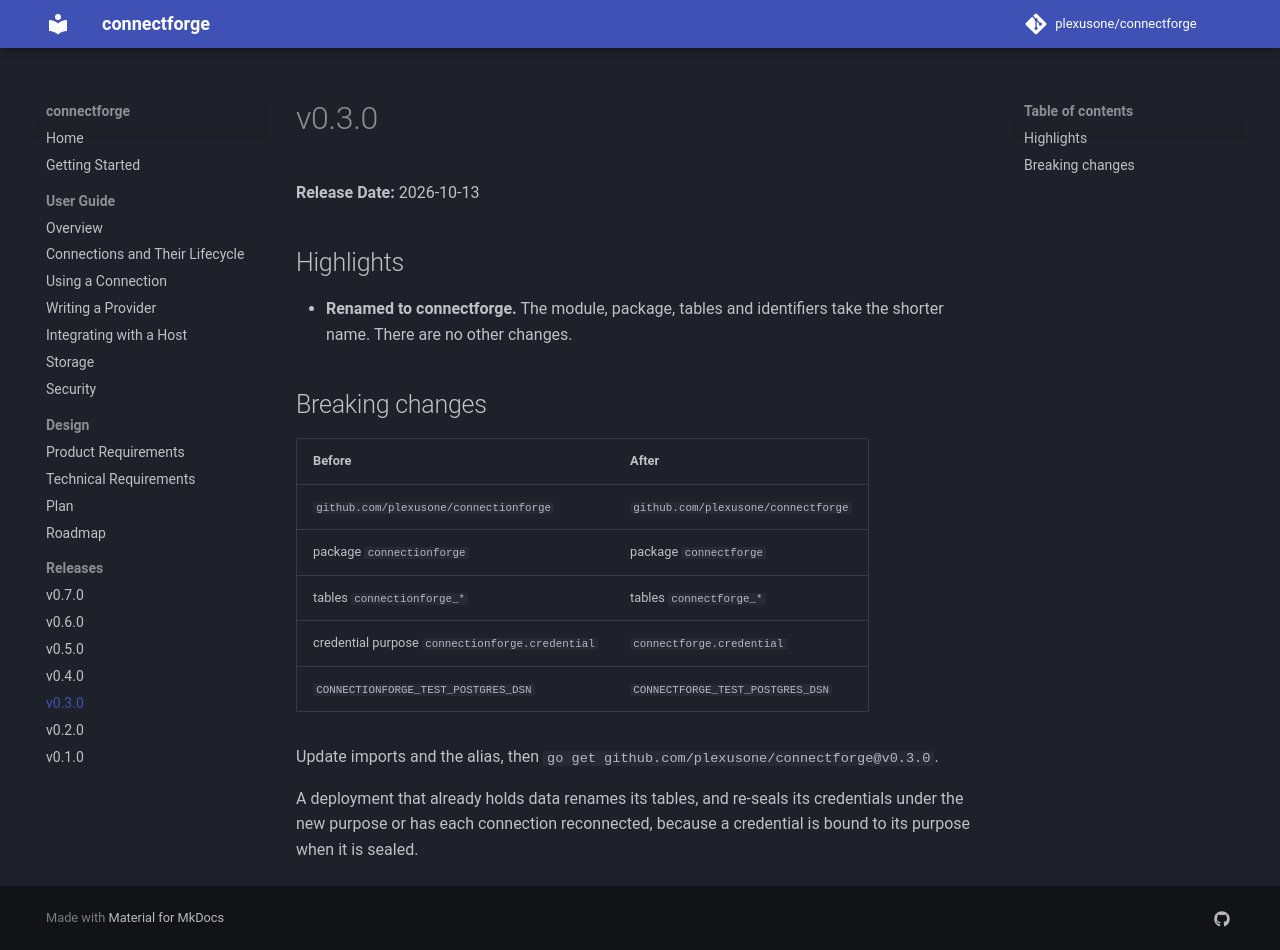

repository: plexusone/connectforge · page: releases/v0.3.0/index.html · generator: mkdocs

# v0.3.0

**Release Date:** 2026-10-13

## Highlights

- **Renamed to connectforge.** The module, package, tables and identifiers
  take the shorter name. There are no other changes.

## Breaking changes

| Before | After |
|---|---|
| `github.com/plexusone/connectionforge` | `github.com/plexusone/connectforge` |
| package `connectionforge` | package `connectforge` |
| tables `connectionforge_*` | tables `connectforge_*` |
| credential purpose `connectionforge.credential` | `connectforge.credential` |
| `CONNECTIONFORGE_TEST_POSTGRES_DSN` | `CONNECTFORGE_TEST_POSTGRES_DSN` |

Update imports and the alias, then `go get github.com/plexusone/connectforge@v0.3.0`.

A deployment that already holds data renames its tables, and re-seals its
credentials under the new purpose or has each connection reconnected, because
a credential is bound to its purpose when it is sealed.
